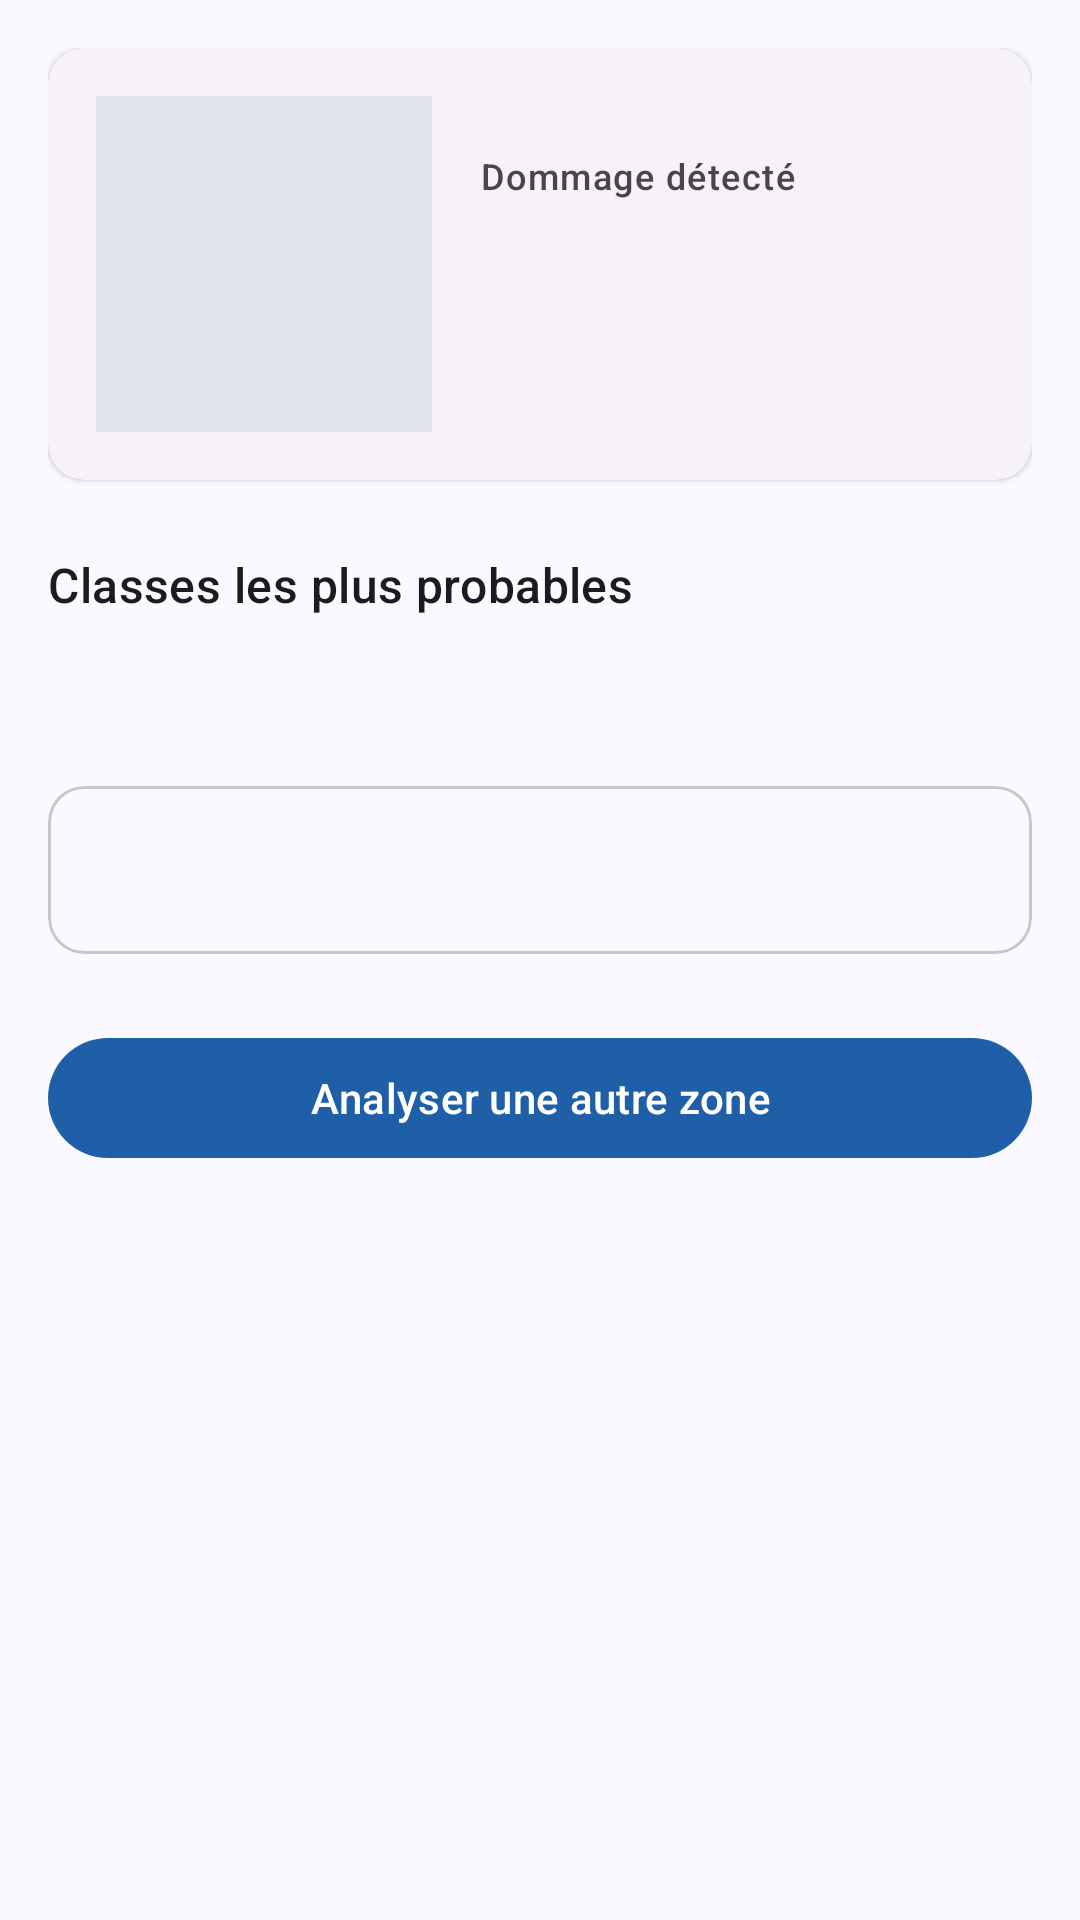

This screen was rendered from an Android layout file. Write that file and the resources it references.
<!-- AndroidManifest.xml: application theme Theme.AutoDamage -->
<!-- res/layout/fragment_result.xml -->
<?xml version="1.0" encoding="utf-8"?>
<ScrollView xmlns:android="http://schemas.android.com/apk/res/android"
    xmlns:app="http://schemas.android.com/apk/res-auto"
    android:layout_width="match_parent"
    android:layout_height="match_parent">

    <LinearLayout
        android:layout_width="match_parent"
        android:layout_height="wrap_content"
        android:orientation="vertical"
        android:padding="16dp">

        <com.google.android.material.card.MaterialCardView
            style="@style/Widget.Material3.CardView.Elevated"
            android:layout_width="match_parent"
            android:layout_height="wrap_content">

            <LinearLayout
                android:layout_width="match_parent"
                android:layout_height="wrap_content"
                android:orientation="horizontal"
                android:padding="16dp">

                <ImageView
                    android:id="@+id/image_region"
                    android:layout_width="112dp"
                    android:layout_height="112dp"
                    android:background="?attr/colorSurfaceVariant"
                    android:contentDescription="@string/region_description"
                    android:scaleType="centerCrop" />

                <LinearLayout
                    android:layout_width="0dp"
                    android:layout_height="wrap_content"
                    android:layout_gravity="center_vertical"
                    android:layout_marginStart="16dp"
                    android:layout_weight="1"
                    android:orientation="vertical">

                    <TextView
                        android:layout_width="wrap_content"
                        android:layout_height="wrap_content"
                        android:text="@string/detected_damage"
                        android:textAppearance="?attr/textAppearanceLabelMedium"
                        android:textColor="?android:attr/textColorSecondary" />

                    <TextView
                        android:id="@+id/text_label"
                        android:layout_width="wrap_content"
                        android:layout_height="wrap_content"
                        android:textAppearance="?attr/textAppearanceHeadlineMedium"
                        android:textColor="?attr/colorPrimary" />

                    <TextView
                        android:id="@+id/text_confidence"
                        android:layout_width="wrap_content"
                        android:layout_height="wrap_content"
                        android:textAppearance="?attr/textAppearanceBodyLarge" />
                </LinearLayout>
            </LinearLayout>
        </com.google.android.material.card.MaterialCardView>

        <com.google.android.material.card.MaterialCardView
            android:id="@+id/card_uncertain"
            style="@style/Widget.Material3.CardView.Filled"
            android:layout_width="match_parent"
            android:layout_height="wrap_content"
            android:layout_marginTop="12dp"
            android:visibility="gone"
            app:cardBackgroundColor="?attr/colorErrorContainer">

            <LinearLayout
                android:layout_width="match_parent"
                android:layout_height="wrap_content"
                android:orientation="horizontal"
                android:padding="16dp">

                <ImageView
                    android:layout_width="24dp"
                    android:layout_height="24dp"
                    android:importantForAccessibility="no"
                    android:src="@drawable/ic_warning"
                    app:tint="?attr/colorOnErrorContainer" />

                <TextView
                    android:layout_width="0dp"
                    android:layout_height="wrap_content"
                    android:layout_marginStart="12dp"
                    android:layout_weight="1"
                    android:text="@string/uncertain_message"
                    android:textAppearance="?attr/textAppearanceBodyMedium"
                    android:textColor="?attr/colorOnErrorContainer" />
            </LinearLayout>
        </com.google.android.material.card.MaterialCardView>

        <TextView
            android:layout_width="wrap_content"
            android:layout_height="wrap_content"
            android:layout_marginTop="24dp"
            android:text="@string/top_classes"
            android:textAppearance="?attr/textAppearanceTitleMedium" />

        <LinearLayout
            android:id="@+id/scores_container"
            android:layout_width="match_parent"
            android:layout_height="wrap_content"
            android:layout_marginTop="8dp"
            android:orientation="vertical" />

        <TextView
            android:id="@+id/text_meta"
            android:layout_width="wrap_content"
            android:layout_height="wrap_content"
            android:layout_marginTop="16dp"
            android:textAppearance="?attr/textAppearanceBodySmall"
            android:textColor="?android:attr/textColorSecondary" />

        <com.google.android.material.card.MaterialCardView
            style="@style/Widget.Material3.CardView.Outlined"
            android:layout_width="match_parent"
            android:layout_height="wrap_content"
            android:layout_marginTop="16dp">

            <LinearLayout
                android:layout_width="match_parent"
                android:layout_height="wrap_content"
                android:orientation="horizontal"
                android:padding="16dp">

                <ImageView
                    android:layout_width="24dp"
                    android:layout_height="24dp"
                    android:importantForAccessibility="no"
                    android:src="@drawable/ic_info"
                    app:tint="?android:attr/textColorSecondary" />

                <TextView
                    android:id="@+id/text_disclaimer"
                    android:layout_width="0dp"
                    android:layout_height="wrap_content"
                    android:layout_marginStart="12dp"
                    android:layout_weight="1"
                    android:textAppearance="?attr/textAppearanceBodySmall" />
            </LinearLayout>
        </com.google.android.material.card.MaterialCardView>

        <com.google.android.material.button.MaterialButton
            android:id="@+id/button_new_analysis"
            android:layout_width="match_parent"
            android:layout_height="wrap_content"
            android:layout_marginTop="24dp"
            android:text="@string/new_analysis" />
    </LinearLayout>
</ScrollView>
<!-- resources referenced by this layout -->
<resources>
  <string name="detected_damage">Dommage détecté</string>
  <string name="new_analysis">Analyser une autre zone</string>
  <string name="region_description">Zone analysée</string>
  <string name="top_classes">Classes les plus probables</string>
  <string name="uncertain_message">Résultat incertain : le modèle hésite entre plusieurs types de dommage. Recadrez plus précisément ou reprenez la photo.</string>
  <style name="Theme.AutoDamage" parent="Theme.Material3.DayNight.NoActionBar">
          <item name="colorPrimary">@color/md_primary</item>
          <item name="colorOnPrimary">@color/md_on_primary</item>
          <item name="colorPrimaryContainer">@color/md_primary_container</item>
          <item name="colorOnPrimaryContainer">@color/md_on_primary_container</item>
          <item name="colorSecondary">@color/md_secondary</item>
          <item name="colorOnSecondary">@color/md_on_secondary</item>
          <item name="colorSecondaryContainer">@color/md_secondary_container</item>
          <item name="colorOnSecondaryContainer">@color/md_on_secondary_container</item>
          <item name="colorError">@color/md_error</item>
          <item name="colorErrorContainer">@color/md_error_container</item>
          <item name="colorOnErrorContainer">@color/md_on_error_container</item>
          <item name="android:colorBackground">@color/md_background</item>
          <item name="colorSurface">@color/md_surface</item>
          <item name="colorSurfaceVariant">@color/md_surface_variant</item>
      </style>
  <color name="md_primary">#1F5FA8</color>
  <color name="md_on_primary">#FFFFFF</color>
  <color name="md_primary_container">#D5E3FF</color>
  <color name="md_on_primary_container">#001C3B</color>
  <color name="md_secondary">#545F71</color>
  <color name="md_on_secondary">#FFFFFF</color>
  <color name="md_secondary_container">#D8E3F8</color>
  <color name="md_on_secondary_container">#111C2B</color>
  <color name="md_error">#BA1A1A</color>
  <color name="md_error_container">#FFDAD6</color>
  <color name="md_on_error_container">#410002</color>
  <color name="md_background">#F9F9FF</color>
  <color name="md_surface">#F9F9FF</color>
  <color name="md_surface_variant">#E0E2EC</color>
</resources>
